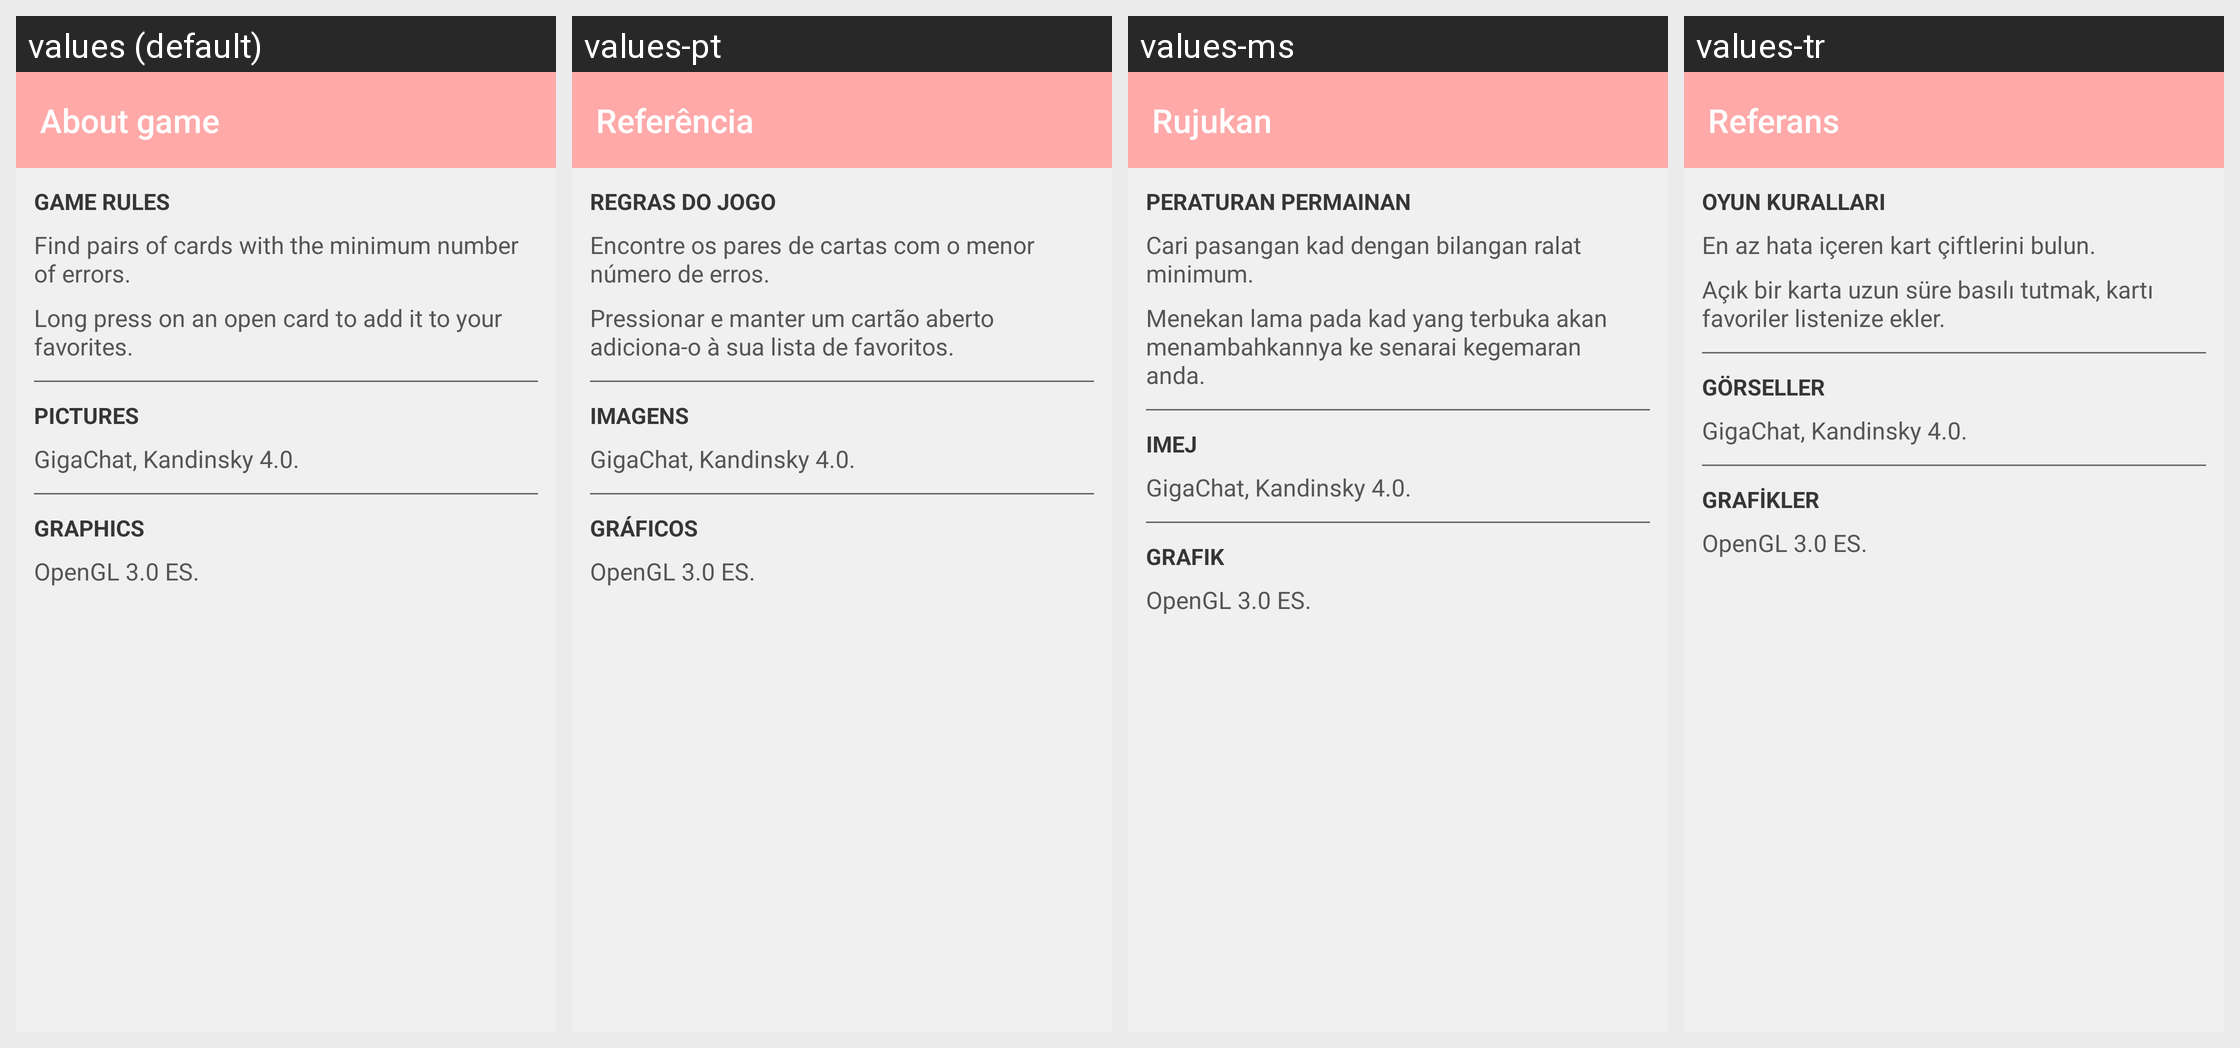

The same Android screen rendered under several of its app's locales, left to right. List the strings drawn on it with the default value and each locale's translation.
Android screen res/layout/activity_about.xml rendered under 4 locales, left to right: values (default), values-pt, values-ms, values-tr. Device: Nexus 5 (rendered at 1080×1920; each locale shown at half size, 540×960, under a caption strip naming it); theme Theme.MemoCards.
Other locales in the repository, not shown: values-de, values-es, values-fr, values-ja, values-ko, values-pl, values-ru, values-zh.
Strings drawn on this screen, with the default value and each locale's value (text and hints the layout hard-codes, and strings that could not be matched under every locale, appear in the picture but are not listed):

about_game
  values: About game
  values-pt: Referência
  values-ms: Rujukan
  values-tr: Referans

rules_title
  values: Game rules
  values-pt: Regras do jogo
  values-ms: Peraturan permainan
  values-tr: Oyun kuralları

rules_description
  values: Find pairs of cards with the minimum number of errors.
  values-pt: Encontre os pares de cartas com o menor número de erros.
  values-ms: Cari pasangan kad dengan bilangan ralat minimum.
  values-tr: En az hata içeren kart çiftlerini bulun.

favorites_description
  values: Long press on an open card to add it to your favorites.
  values-pt: Pressionar e manter um cartão aberto adiciona-o à sua lista de favoritos.
  values-ms: Menekan lama pada kad yang terbuka akan menambahkannya ke senarai kegemaran anda.
  values-tr: Açık bir karta uzun süre basılı tutmak, kartı favoriler listenize ekler.

pictures_title
  values: Pictures
  values-pt: Imagens
  values-ms: Imej
  values-tr: Görseller

pictures_description
  values: GigaChat, Kandinsky 4.0.
  values-pt: GigaChat, Kandinsky 4.0.  [not translated; the default value is used]
  values-ms: GigaChat, Kandinsky 4.0.  [not translated; the default value is used]
  values-tr: GigaChat, Kandinsky 4.0.  [not translated; the default value is used]

graphics_title
  values: Graphics
  values-pt: Gráficos
  values-ms: Grafik
  values-tr: Grafikler

graphics_description
  values: OpenGL 3.0 ES.
  values-pt: OpenGL 3.0 ES.  [not translated; the default value is used]
  values-ms: OpenGL 3.0 ES.  [not translated; the default value is used]
  values-tr: OpenGL 3.0 ES.  [not translated; the default value is used]
